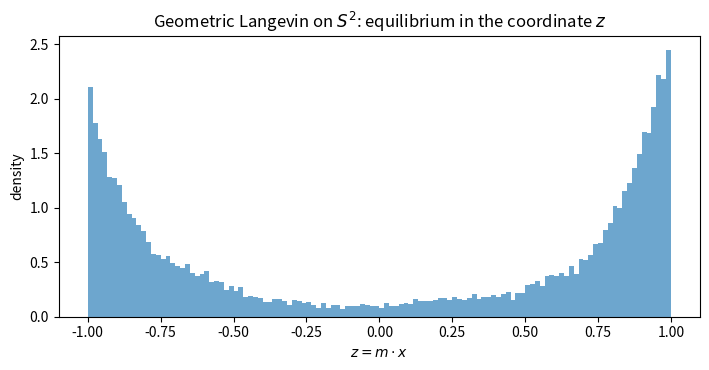

Write the Python code that produced this figure.
import numpy as np
import matplotlib.pyplot as plt

# ----------------------------
# Geometric Langevin on S^2
# ----------------------------
beta = 6.0
dt = 5e-4
n_steps = 800_000
burn_in = 100_000
thin = 20

rng = np.random.default_rng(0)

def normalize(v):
    return v / np.linalg.norm(v)

def P(x):
    # Tangent projector at x on S^2
    return np.eye(3) - np.outer(x, x)

# Potential on the sphere: two wells near ±m (a "dipole"-like energy)
m = normalize(np.array([0.0, 0.0, 1.0]))
def F(x):
    # minima at ±m; constant shift irrelevant
    c = np.dot(m, x)
    return 0.5*(1.0 - c**2)

def gradF_ambient(x):
    # Extend F to R^3 via same formula and take Euclidean gradient
    c = np.dot(m, x)
    return -(c) * m  # gradient of 0.5*(1 - (m·x)^2) is -(m·x) m

# Stratonovich SDE on S^2 (extrinsic form):
# dX = - P_X gradF dt + sqrt(2 beta^{-1}) P_X ∘ dB
# Invariant measure: ∝ exp(-beta F(x)) dσ(x) on the sphere.

x = np.zeros((n_steps+1, 3))
x[0] = normalize(np.array([1.0, 0.2, 0.1]))

sqrt_dt = np.sqrt(dt)
noise_scale = np.sqrt(2.0/beta)

for k in range(n_steps):
    xk = x[k]
    drift = - P(xk) @ gradF_ambient(xk)
    dB = rng.normal(size=3)
    # Stratonovich-consistent for embedded manifolds: project noise in tangent, then renormalize
    xkp = xk + drift*dt + noise_scale * (P(xk) @ (sqrt_dt*dB))
    x[k+1] = normalize(xkp)

samples = x[burn_in::thin]

# ----------------------------
# Diagnostics: histogram of z = m·x should be bimodal near ±1
# ----------------------------
z = samples @ m

plt.figure(figsize=(7.2, 3.8))
plt.hist(z, bins=120, density=True, alpha=0.65)
plt.xlabel(r"$z = m\cdot x$")
plt.ylabel("density")
plt.title(r"Geometric Langevin on $S^2$: equilibrium in the coordinate $z$")
plt.tight_layout()
plt.show()

print("E[z] =", float(np.mean(z)))
print("E[z^2] =", float(np.mean(z**2)))
